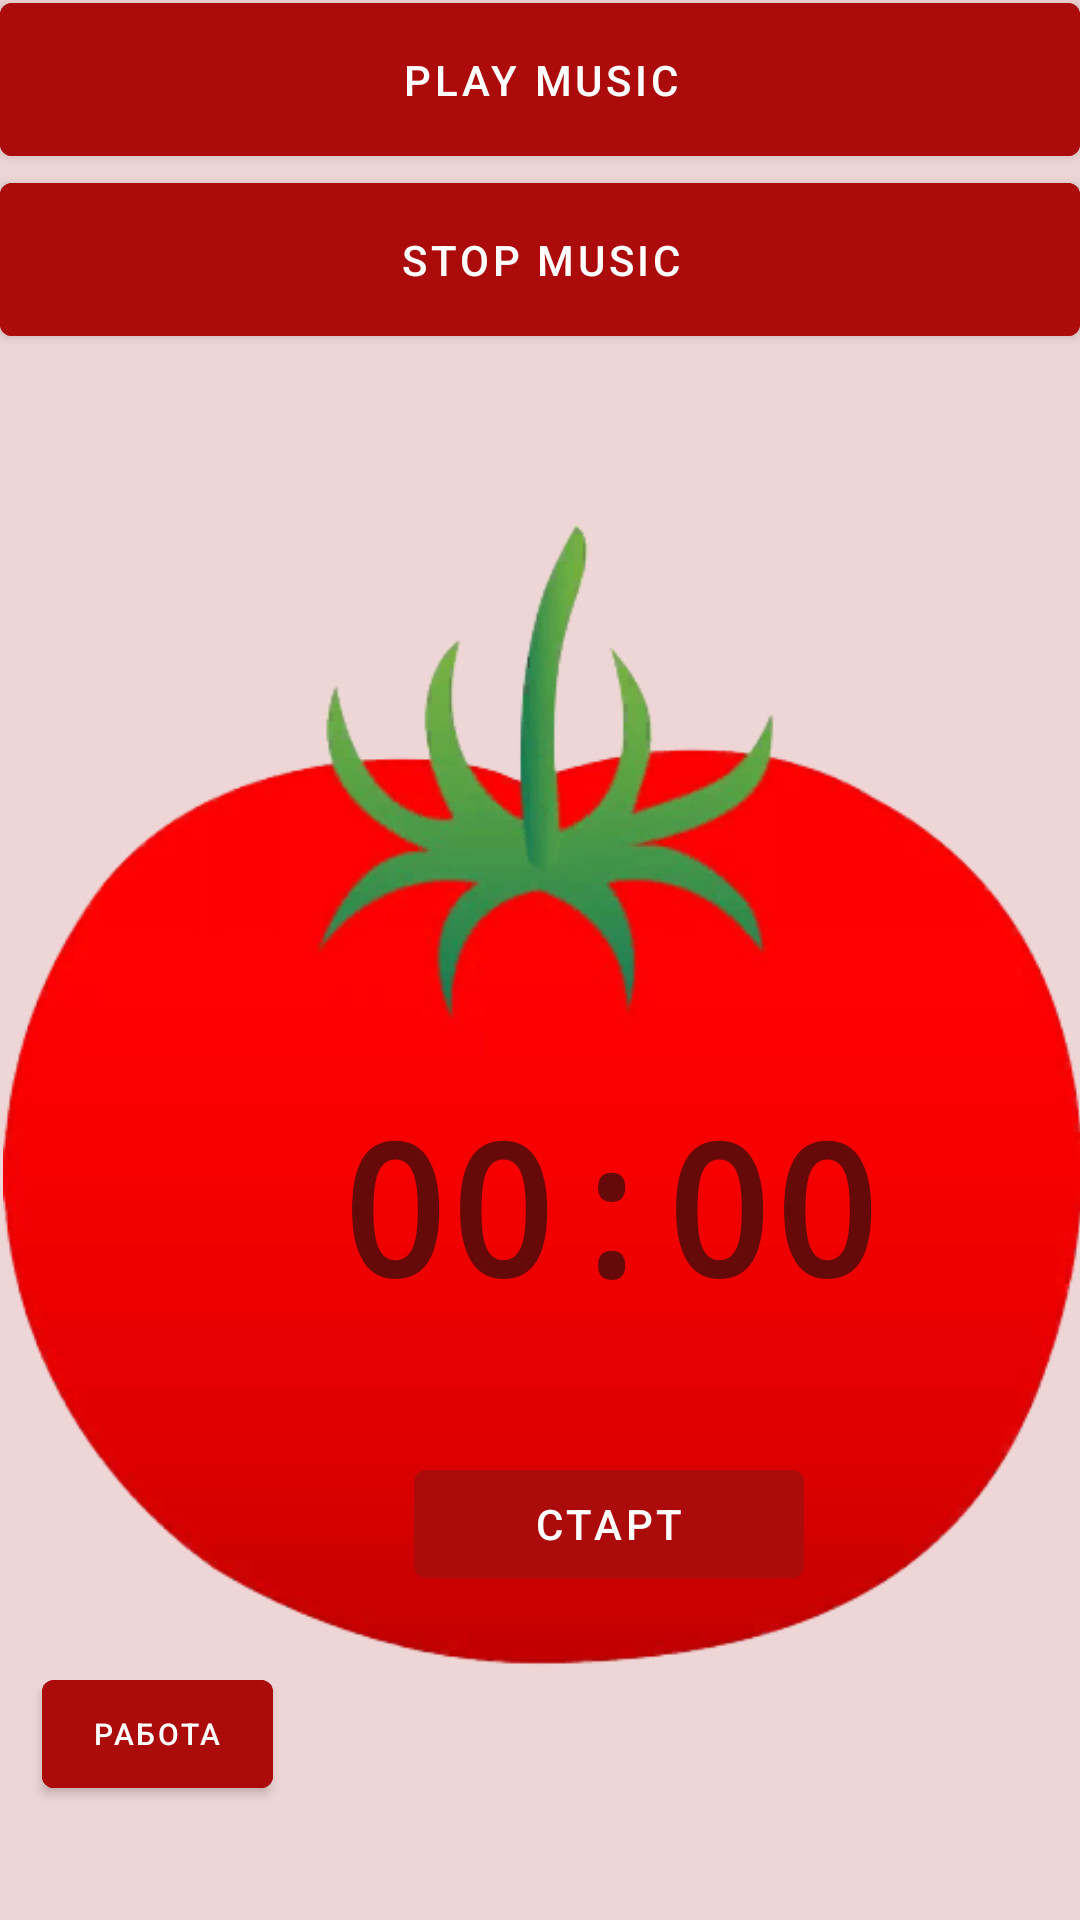

Produce the Android XML layout that renders to this screen, including the resource entries it uses.
<!-- AndroidManifest.xml: application theme Theme.Pomodoro_Timer -->
<!-- res/layout/activity_stop.xml -->
<AbsoluteLayout
    xmlns:android="http://schemas.android.com/apk/res/android"
    xmlns:app="http://schemas.android.com/apk/res-auto"
    android:layout_width="match_parent"
    android:layout_height="match_parent"
    android:background="#EFD6D6">

    <ImageView
        android:id="@+id/imageView4"
        android:layout_width="wrap_content"
        android:layout_height="wrap_content"
        android:layout_x="1dp"
        android:layout_y="109dp"
        app:srcCompat="@drawable/my" />

    <Button
        android:id="@+id/button_start_pause"
        android:layout_width="130dp"
        android:layout_height="wrap_content"
        android:layout_x="138dp"
        android:layout_y="484dp"
        android:backgroundTint="#AC0B0B"
        android:text="СТАРТ" />


    <TextView
        android:id="@+id/text_view_countdown"
        android:layout_width="wrap_content"
        android:layout_height="wrap_content"
        android:layout_x="113dp"
        android:layout_y="362dp"
        android:text="00:00"
        android:textAlignment="center"
        android:textAppearance="@style/TextAppearance.AppCompat.Large"
        android:textColor="#650909"
        android:textIsSelectable="false"
        android:textSize="60sp"
        android:textStyle="bold"
        android:typeface="monospace"></TextView>

    <Button
        android:id="@+id/button2"
        android:layout_width="77dp"
        android:layout_height="wrap_content"
        android:layout_x="14dp"
        android:layout_y="554dp"
        android:backgroundTint="#AC0B0B"
        android:text="Работа"
        android:textSize="10dp"
        android:onClick="onSendMessage3"/>

    <Button
        android:id="@+id/button3"
        android:layout_width="match_parent"
        android:layout_height="63dp"
        android:layout_x="0dp"
        android:layout_y="-5dp"
        android:backgroundTint="#AC0B0B"
        android:text="PLAY MUSIC" />
    <Button
        android:id="@+id/button4"
        android:layout_width="match_parent"
        android:layout_height="63dp"
        android:layout_x="0dp"
        android:layout_y="55dp"
        android:backgroundTint="#AC0B0B"
        android:text="STOP MUSIC" />


</AbsoluteLayout>
<!-- resources referenced by this layout -->
<resources>
  <!-- drawable my: png bitmap (drawable, 50792 bytes) -->
  <style name="Theme.Pomodoro_Timer" parent="Theme.MaterialComponents.DayNight.DarkActionBar">
          
          <item name="colorPrimary">@color/purple_500</item>
          <item name="colorPrimaryVariant">@color/purple_700</item>
          <item name="colorOnPrimary">@color/white</item>
          
          <item name="colorSecondary">@color/teal_200</item>
          <item name="colorSecondaryVariant">@color/teal_700</item>
          <item name="colorOnSecondary">@color/black</item>
          
          <item name="android:statusBarColor" tools:targetApi="l">?attr/colorPrimaryVariant</item>
          
      </style>
  <color name="purple_500">#E93023</color>
  <color name="purple_700">#E4D6D5</color>
  <color name="white">#FFFFFFFF</color>
  <color name="teal_200">#FF03DAC5</color>
  <color name="teal_700">#FF018786</color>
  <color name="black">#FF000000</color>
</resources>
